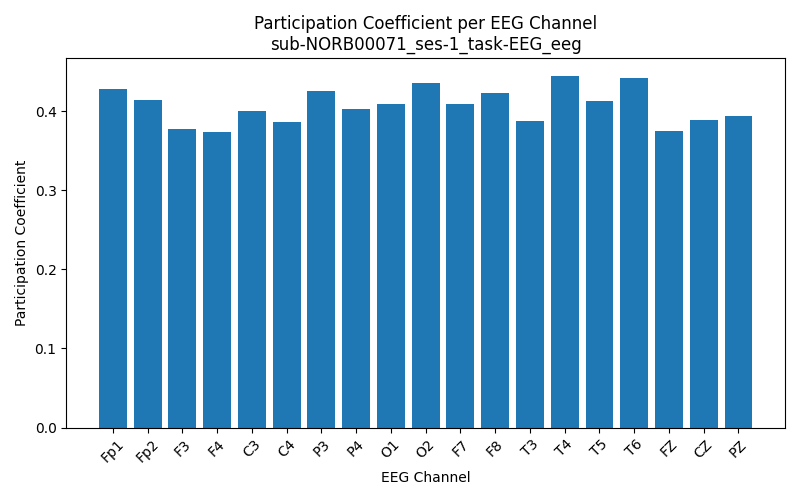

Values plotted in this chart, from the file beside it:
Channel, Participation_Coefficient
Fp1, 0.4274
Fp2, 0.4146
F3, 0.3771
F4, 0.3738
C3, 0.4002
C4, 0.3866
P3, 0.4249
P4, 0.402
O1, 0.4086
O2, 0.4358
F7, 0.4095
F8, 0.4234
T3, 0.3872
T4, 0.4447
T5, 0.4131
T6, 0.442
FZ, 0.3743
CZ, 0.3891
PZ, 0.3934
